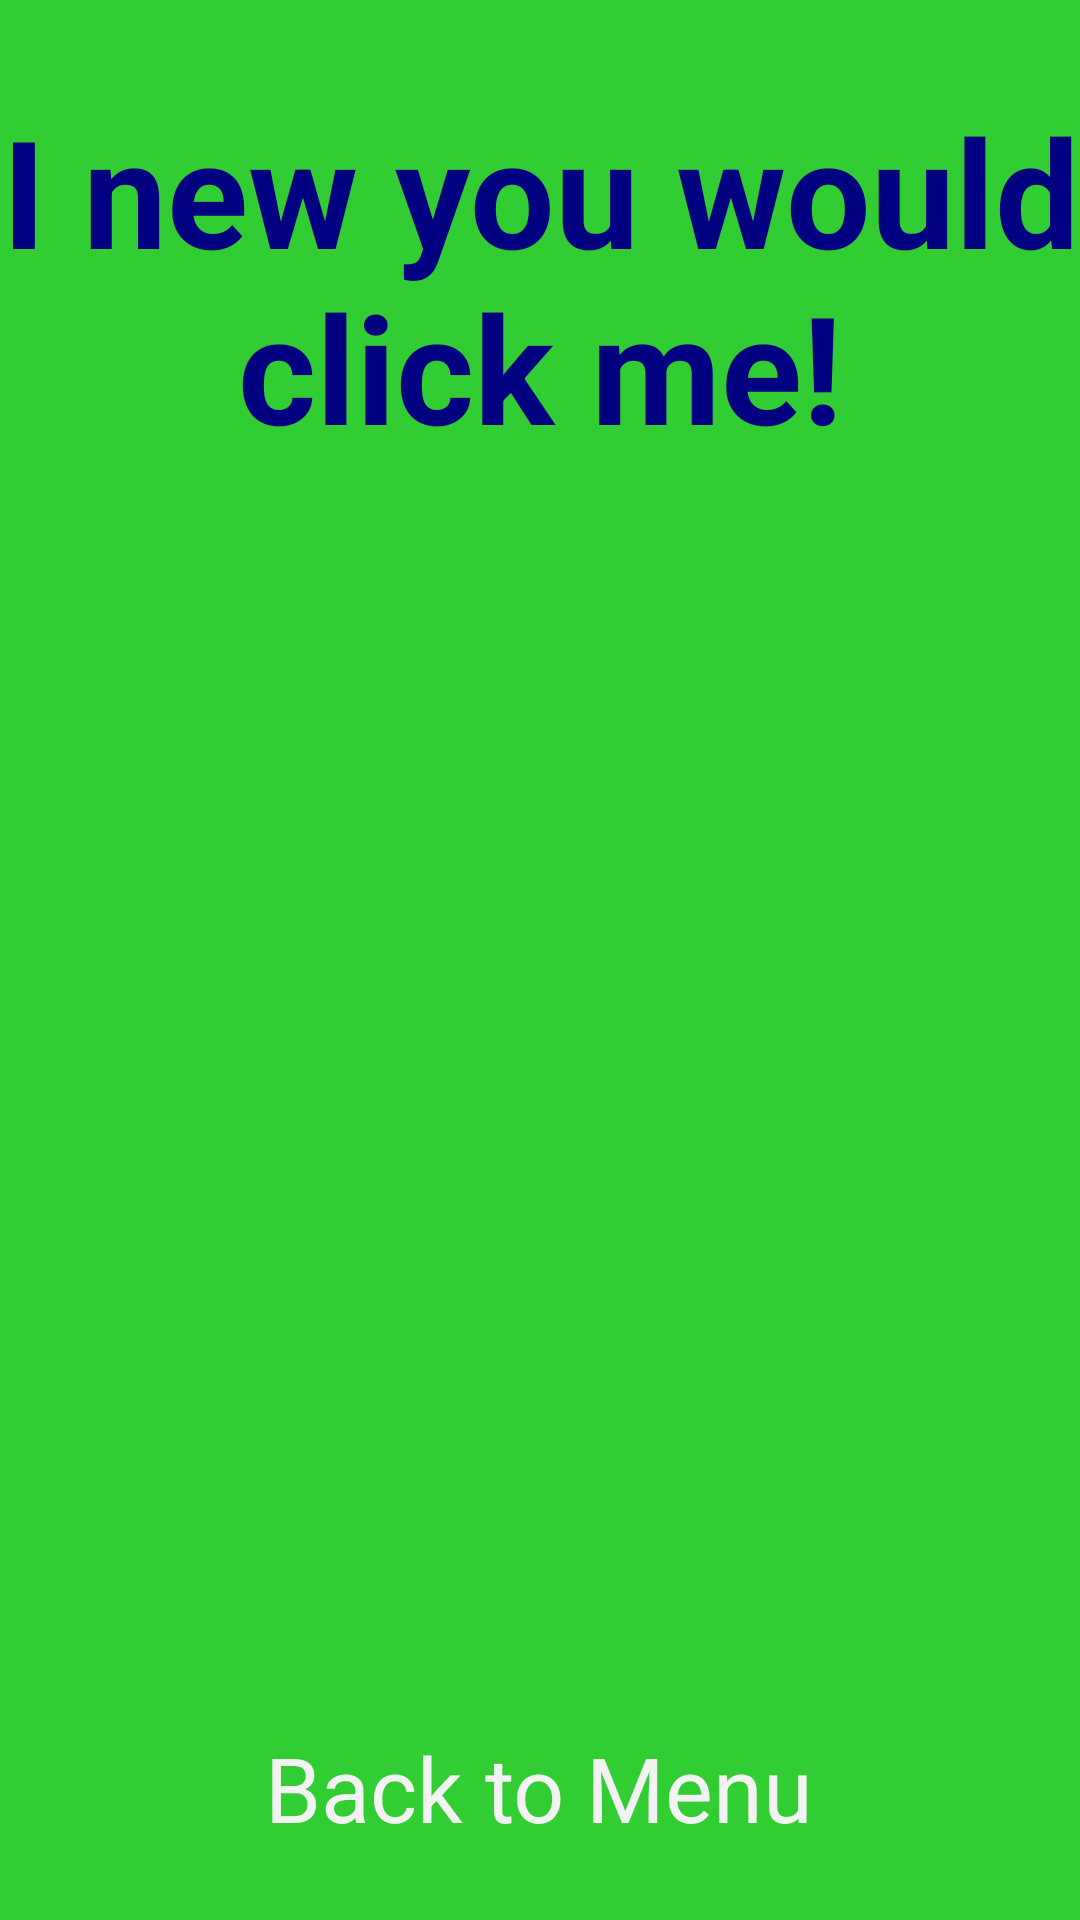

Android layout source for this screen:
<!-- AndroidManifest.xml: application theme NoActionBar -->
<!-- res/layout/activity_rate_me.xml -->
<?xml version="1.0" encoding="utf-8"?>
<RelativeLayout xmlns:android="http://schemas.android.com/apk/res/android"
    android:layout_width="match_parent"
    android:layout_height="match_parent"
    android:background="@color/LimeGreen" >
    
	<TextView
		android:id="@+id/rateMeTitle"
		android:layout_width="wrap_content"
		android:layout_height="wrap_content"
		android:gravity="center"
		android:text="@string/rate_me_title"
		android:textColor="@color/Navy"
		android:layout_marginTop="30dp"
		android:layout_marginBottom="25dp"
		android:textSize="50sp"
		android:layout_centerHorizontal="true"
        android:layout_alignParentTop="true"
		android:textStyle="bold" />
    
	<Button
		android:id="@+id/btnBack"
		android:layout_width="wrap_content"
		android:layout_height="wrap_content"
		android:textSize="30sp"
		android:layout_marginBottom="20dp"
		android:layout_centerHorizontal="true"
		android:layout_alignParentBottom="true"
		android:background="@android:color/transparent"
		android:text="@string/back" />

</RelativeLayout>
<!-- resources referenced by this layout -->
<resources>
  <color name="LimeGreen">#32CD32</color>
  <color name="Navy">#000080</color>
  <string name="back">Back to Menu</string>
  <string name="rate_me_title">I new you would click me!</string>
  <style name="NoActionBar" parent="@android:style/Theme">
          
      </style>
</resources>
